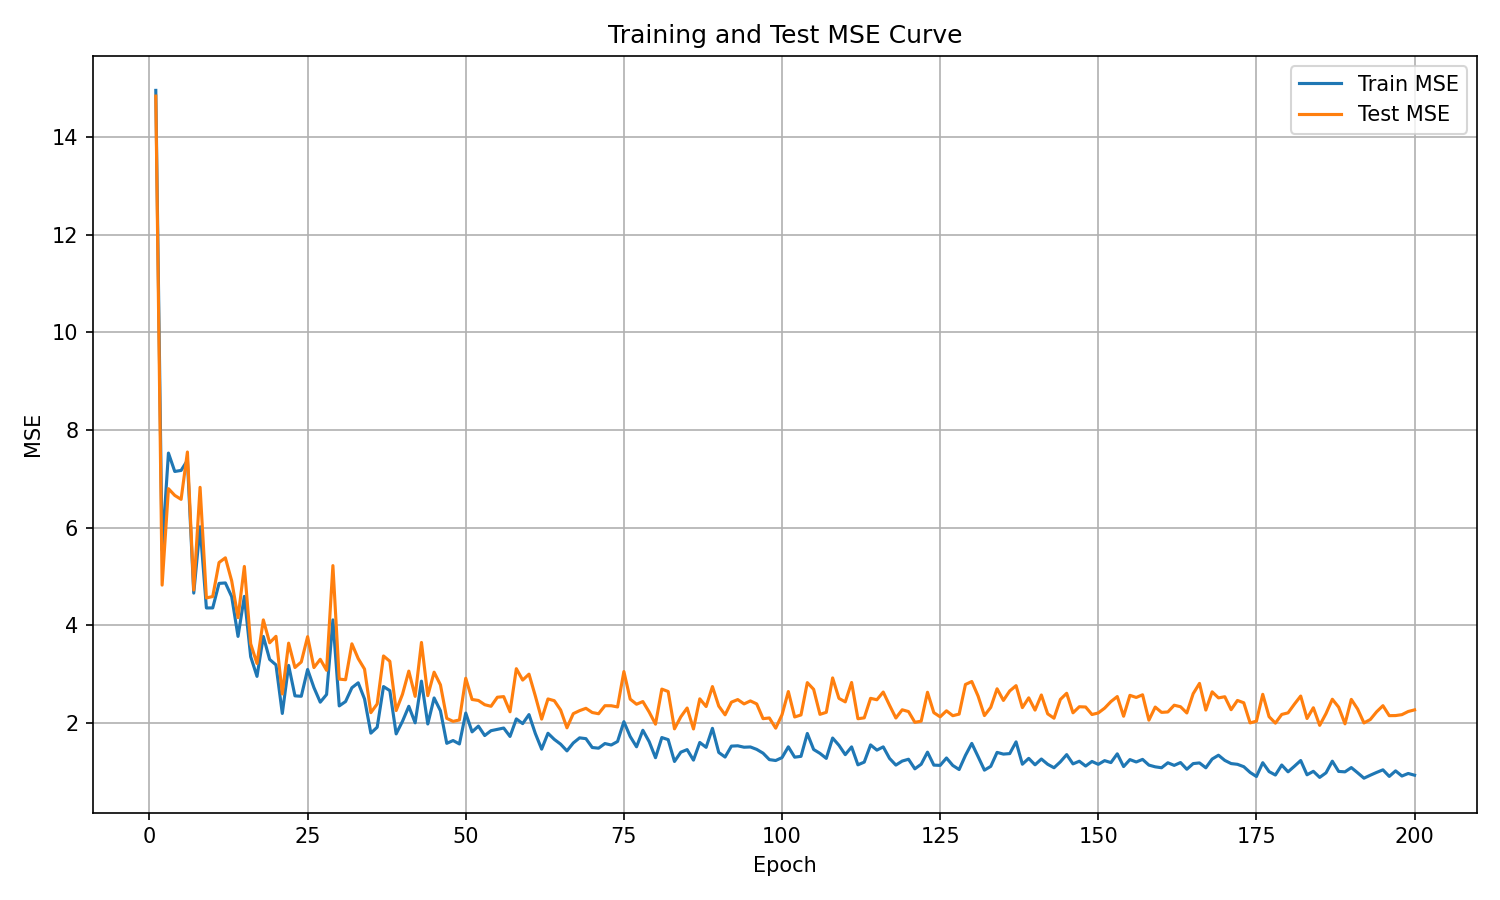

The data file committed next to this chart (first rows):
epoch, train_mse, test_mse
1, 14.96, 14.84
2, 5.541, 4.824
3, 7.529, 6.8
4, 7.152, 6.662
5, 7.174, 6.581
6, 7.38, 7.551
7, 4.661, 4.725
8, 6.02, 6.828
9, 4.357, 4.562
10, 4.357, 4.591
11, 4.86, 5.288
12, 4.869, 5.384
13, 4.589, 4.91
14, 3.774, 4.158
15, 4.594, 5.207
16, 3.359, 3.622
17, 2.955, 3.219
18, 3.773, 4.112
19, 3.302, 3.643
20, 3.19, 3.776
21, 2.196, 2.595
22, 3.18, 3.636
23, 2.556, 3.136
24, 2.548, 3.25
25, 3.096, 3.769
26, 2.725, 3.135
27, 2.427, 3.305
28, 2.584, 3.08
29, 4.112, 5.224
30, 2.35, 2.9
31, 2.439, 2.886
32, 2.722, 3.622
33, 2.823, 3.32
34, 2.492, 3.104
35, 1.792, 2.212
36, 1.914, 2.39
37, 2.746, 3.374
38, 2.663, 3.264
39, 1.777, 2.255
40, 2.035, 2.589
41, 2.342, 3.063
42, 2.004, 2.546
43, 2.858, 3.65
44, 1.98, 2.56
45, 2.513, 3.041
46, 2.251, 2.782
47, 1.584, 2.095
48, 1.641, 2.033
49, 1.571, 2.063
50, 2.204, 2.917
51, 1.819, 2.482
52, 1.936, 2.462
53, 1.743, 2.375
54, 1.843, 2.342
55, 1.871, 2.528
56, 1.897, 2.541
57, 1.725, 2.23
58, 2.084, 3.112
59, 1.988, 2.879
60, 2.173, 3.001
... 140 more rows
